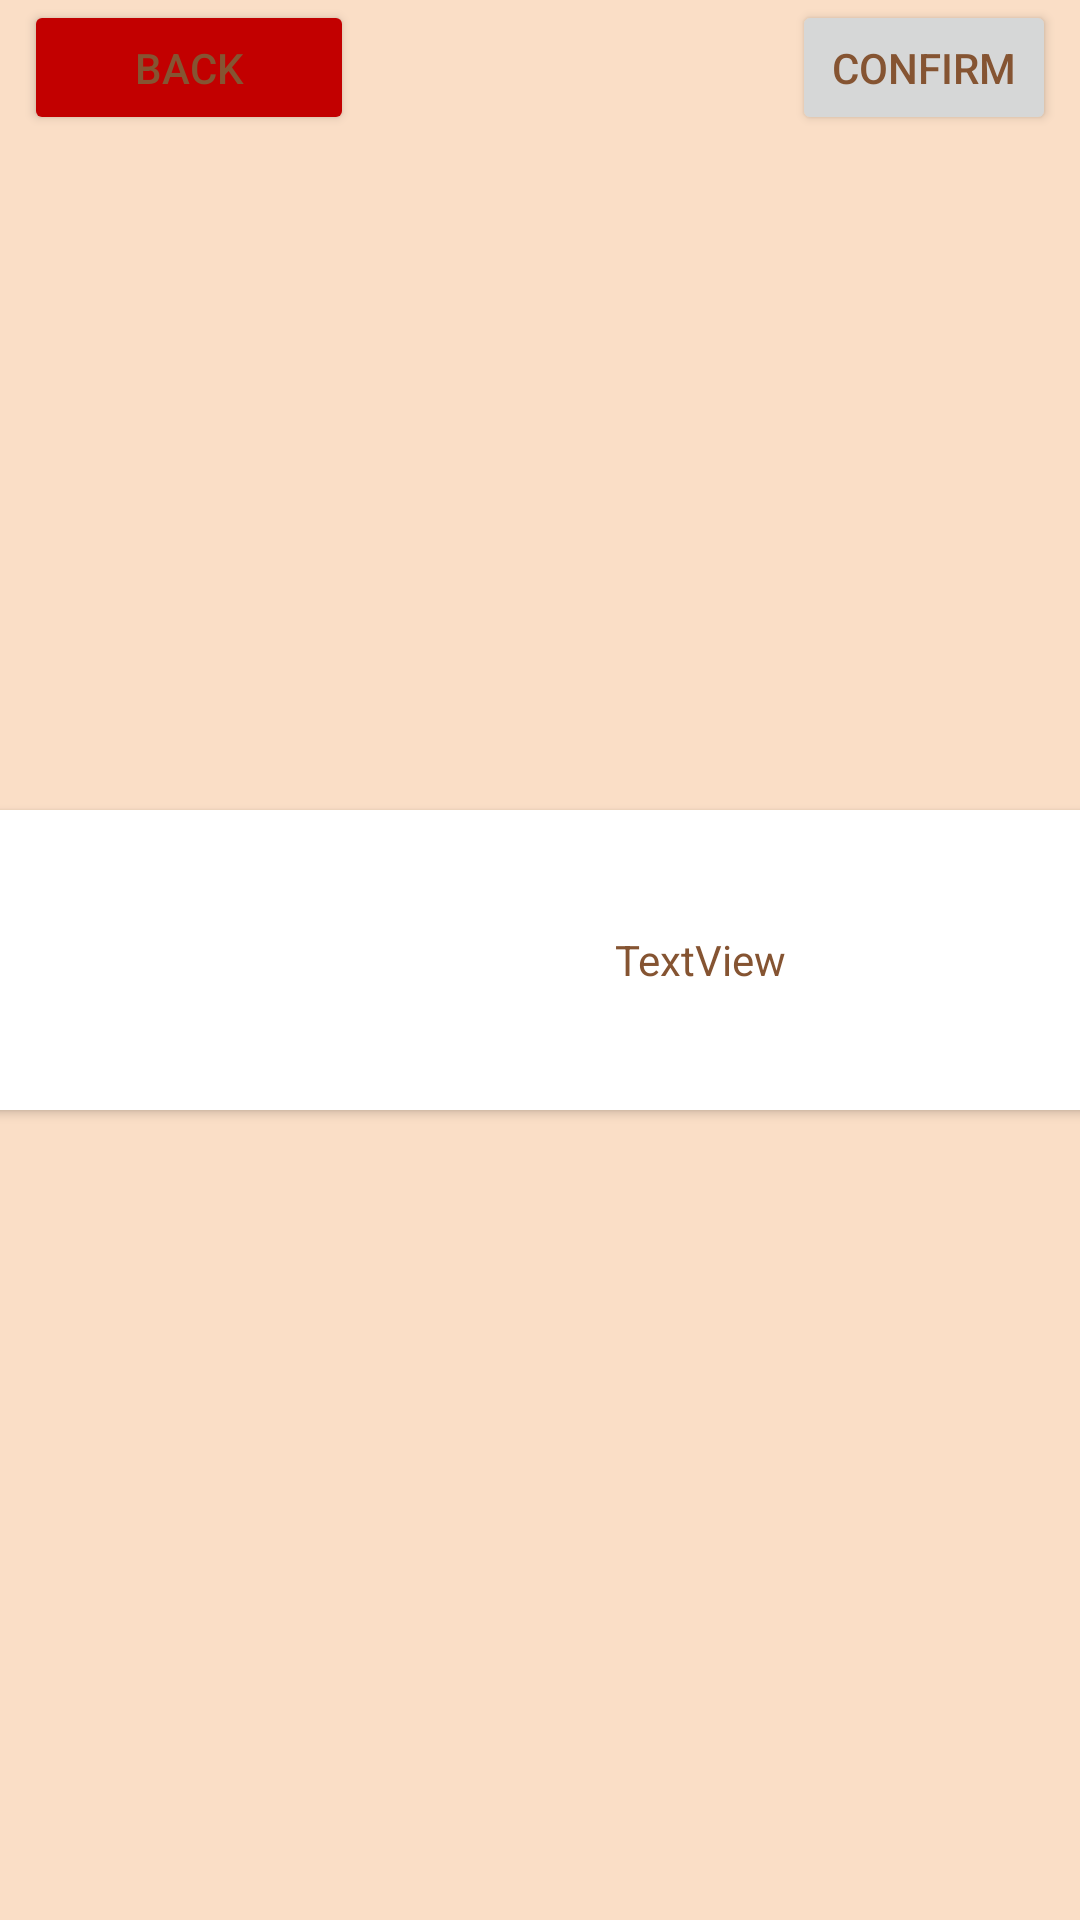

The Android layout XML behind this screen, and the referenced resources:
<!-- AndroidManifest.xml: application theme Theme.ShootIt -->
<!-- res/layout/activity_create_plan.xml -->
<?xml version="1.0" encoding="utf-8"?>
<androidx.constraintlayout.widget.ConstraintLayout xmlns:android="http://schemas.android.com/apk/res/android"
    xmlns:app="http://schemas.android.com/apk/res-auto"
    xmlns:tools="http://schemas.android.com/tools"
    android:layout_width="match_parent"
    android:layout_height="match_parent"
    tools:context=".MainActivity">

    <Button
        android:id="@+id/back_button"
        android:layout_width="110dp"
        android:layout_height="45dp"
        android:layout_marginStart="8dp"
        android:backgroundTint="@color/BACK_BUTTON"
        android:text="Back"
        app:layout_constraintStart_toStartOf="parent"
        app:layout_constraintTop_toTopOf="parent" />

    <Button
        android:id="@+id/confirm_button"
        android:layout_width="wrap_content"
        android:layout_height="45dp"
        android:layout_marginEnd="8dp"
        android:singleLine="true"
        android:text="Confirm"
        app:layout_constraintEnd_toEndOf="parent"
        app:layout_constraintTop_toTopOf="parent" />

    <androidx.cardview.widget.CardView
        android:id="@+id/cardView"
        android:layout_width="409dp"
        android:layout_height="wrap_content"
        app:layout_constraintBottom_toBottomOf="parent"
        app:layout_constraintEnd_toEndOf="parent"
        app:layout_constraintHorizontal_bias="0.5"
        app:layout_constraintStart_toStartOf="parent"
        app:layout_constraintTop_toTopOf="parent">

        <TextView
            android:id="@+id/locationNameTextView"
            android:layout_width="303dp"
            android:layout_height="100dp"
            android:layout_gravity="right"
            android:gravity="center"
            android:text="TextView" />
    </androidx.cardview.widget.CardView>


</androidx.constraintlayout.widget.ConstraintLayout>
<!-- resources referenced by this layout -->
<resources>
  <color name="BACK_BUTTON">#c20000</color>
  <style name="Theme.ShootIt" parent="Theme.MaterialComponents.DayNight.DarkActionBar">
          
          <item name="colorPrimary">@color/DARKGREEN</item>
          <item name="colorPrimaryVariant">@color/LIGHTGREEN</item>
          <item name="colorOnPrimary">@color/SAND</item>
          
          <item name="colorSecondary">@color/teal_200</item>
          <item name="colorSecondaryVariant">@color/teal_700</item>
          <item name="colorOnSecondary">@color/black</item>
          
          <item name="android:statusBarColor" tools:targetApi="l">?attr/colorPrimaryVariant</item>
          
          <item name="android:windowBackground">@color/SAND</item>
          <item name="android:textColor">@color/BROWN</item>
          <item name="android:textColorHint">@color/BROWN</item>
      </style>
  <color name="DARKGREEN">#48653E</color>
  <color name="LIGHTGREEN">#71AD90</color>
  <color name="SAND">#FADEC6</color>
  <color name="teal_200">#FF03DAC5</color>
  <color name="teal_700">#FF018786</color>
  <color name="black">#FF000000</color>
  <color name="BROWN">#855432</color>
</resources>
